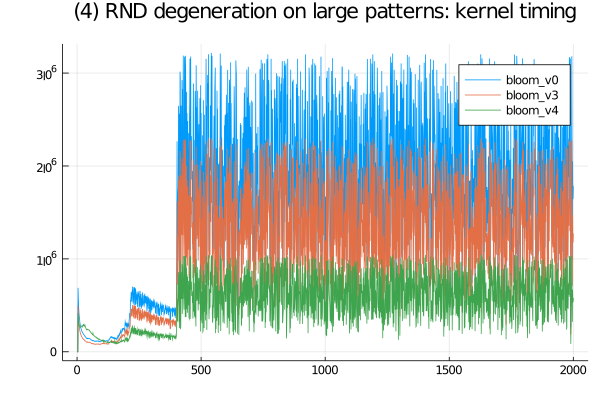

The data file committed next to this chart (first rows):
bloom_v3, SFinit, 0, 0, 0, 0, 0, 0, 100, 0, 100, 800, 0, 0, 0, 0, 0, 100, 100, 100, 100, 0, 100, 100
bloom_v3, SFkernel, 0, 0, 0, 494900, 419299, 364699, 323401, 292101, 267400, 246101, 230799, 216899, 207300, 194700, 186199, 179500, 171700, 166799, 162099, 156900, 150099, 146400
bloom_v3, SFloops, 0, 0, 0, 0, 0, 0, 0, 0, 0, 0, 0, 0, 0, 0, 0, 0, 0, 0, 0, 0, 0, 0
bloom_v3, SFtests, 0, 0, 0, 0, 0, 0, 0, 0, 0, 0, 0, 0, 0, 0, 0, 0, 0, 0, 0, 0, 0, 0
bloom_v3, SFskips, 0, 0, 0, 0, 0, 0, 0, 0, 0, 0, 0, 0, 0, 0, 0, 0, 0, 0, 0, 0, 0, 0
bloom_v3, SFbits, 0, 0, 0, 0, 0, 0, 0, 0, 0, 0, 0, 0, 0, 0, 0, 0, 0, 0, 0, 0, 0, 0
bloom_v3, SFskipgood, 0, 0, 0, 0, 0, 0, 0, 0, 0, 0, 0, 0, 0, 0, 0, 0, 0, 0, 0, 0, 0, 0
bloom_v0, SFinit, 0, 0, 0, 0, 0, 100, 100, 100, 100, 100, 100, 100, 0, 100, 100, 100, 100, 100, 100, 100, 100, 100
bloom_v0, SFkernel, 0, 0, 0, 688200, 580899, 508600, 451800, 408400, 373601, 360099, 323001, 302601, 286700, 271400, 261400, 249501, 239900, 234201, 225000, 218101, 214100, 205400
bloom_v0, SFloops, 0, 0, 0, 0, 0, 0, 0, 0, 0, 0, 0, 0, 0, 0, 0, 0, 0, 0, 0, 0, 0, 0
bloom_v0, SFtests, 0, 0, 0, 0, 0, 0, 0, 0, 0, 0, 0, 0, 0, 0, 0, 0, 0, 0, 0, 0, 0, 0
bloom_v0, SFskips, 0, 0, 0, 0, 0, 0, 0, 0, 0, 0, 0, 0, 0, 0, 0, 0, 0, 0, 0, 0, 0, 0
bloom_v0, SFbits, 0, 0, 0, 0, 0, 0, 0, 0, 0, 0, 0, 0, 0, 0, 0, 0, 0, 0, 0, 0, 0, 0
bloom_v0, SFskipgood, 0, 0, 0, 0, 0, 0, 0, 0, 0, 0, 0, 0, 0, 0, 0, 0, 0, 0, 0, 0, 0, 0
bloom_v4, SFinit, 0, 0, 0, 100, 101, 0, 100, 100, 0, 200, 0, 100, 100, 100, 100, 100, 0, 100, 100, 0, 100, 100
bloom_v4, SFkernel, 0, 0, 0, 415101, 363300, 331201, 306300, 291399, 281201, 271999, 267500, 263500, 262800, 263200, 266101, 269399, 270701, 275700, 279300, 278600, 269101, 277000
bloom_v4, SFloops, 0, 0, 0, 0, 0, 0, 0, 0, 0, 0, 0, 0, 0, 0, 0, 0, 0, 0, 0, 0, 0, 0
bloom_v4, SFtests, 0, 0, 0, 0, 0, 0, 0, 0, 0, 0, 0, 0, 0, 0, 0, 0, 0, 0, 0, 0, 0, 0
bloom_v4, SFskips, 0, 0, 0, 0, 0, 0, 0, 0, 0, 0, 0, 0, 0, 0, 0, 0, 0, 0, 0, 0, 0, 0
bloom_v4, SFbits, 0, 0, 0, 0, 0, 0, 0, 0, 0, 0, 0, 0, 0, 0, 0, 0, 0, 0, 0, 0, 0, 0
bloom_v4, SFskipgood, 0, 0, 0, 0, 0, 0, 0, 0, 0, 0, 0, 0, 0, 0, 0, 0, 0, 0, 0, 0, 0, 0
